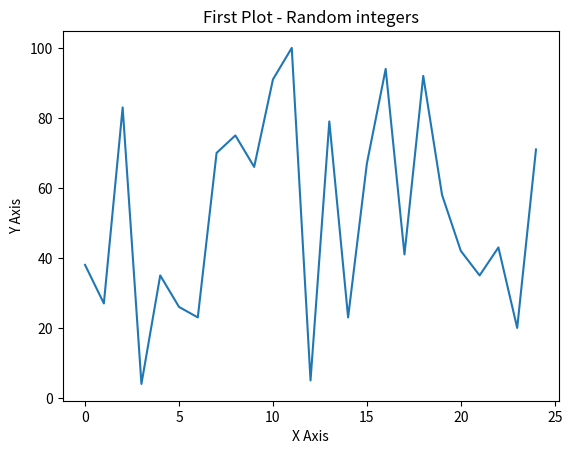

Source code (Python):
#!/usr/bin/python

# This code is supporting material for the book
# Python Programming for Arduino
# by Pratik Desai
# published by PACKT Publishing

from matplotlib import pyplot
import random

x = range(0,25)
y = [random.randint(0,100) for r in range(0,25)]

fig1 = pyplot.figure()
pyplot.plot(x, y, '-')
pyplot.title('First Plot - Random integers')
pyplot.xlabel('X Axis')
pyplot.ylabel('Y Axis')

pyplot.show()